Image classification data set "Data_CMC_COADEL_1" (jmwolf82/XAI_Healthcare on GitHub). Class labels (2): mitosis, non-mitosis.

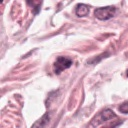
Label: non-mitosis

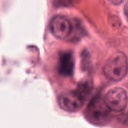
Label: mitosis

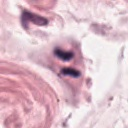
Label: mitosis

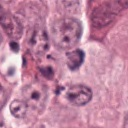
Label: non-mitosis

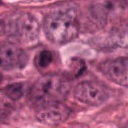
Label: mitosis

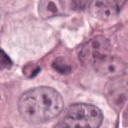
Label: non-mitosis
